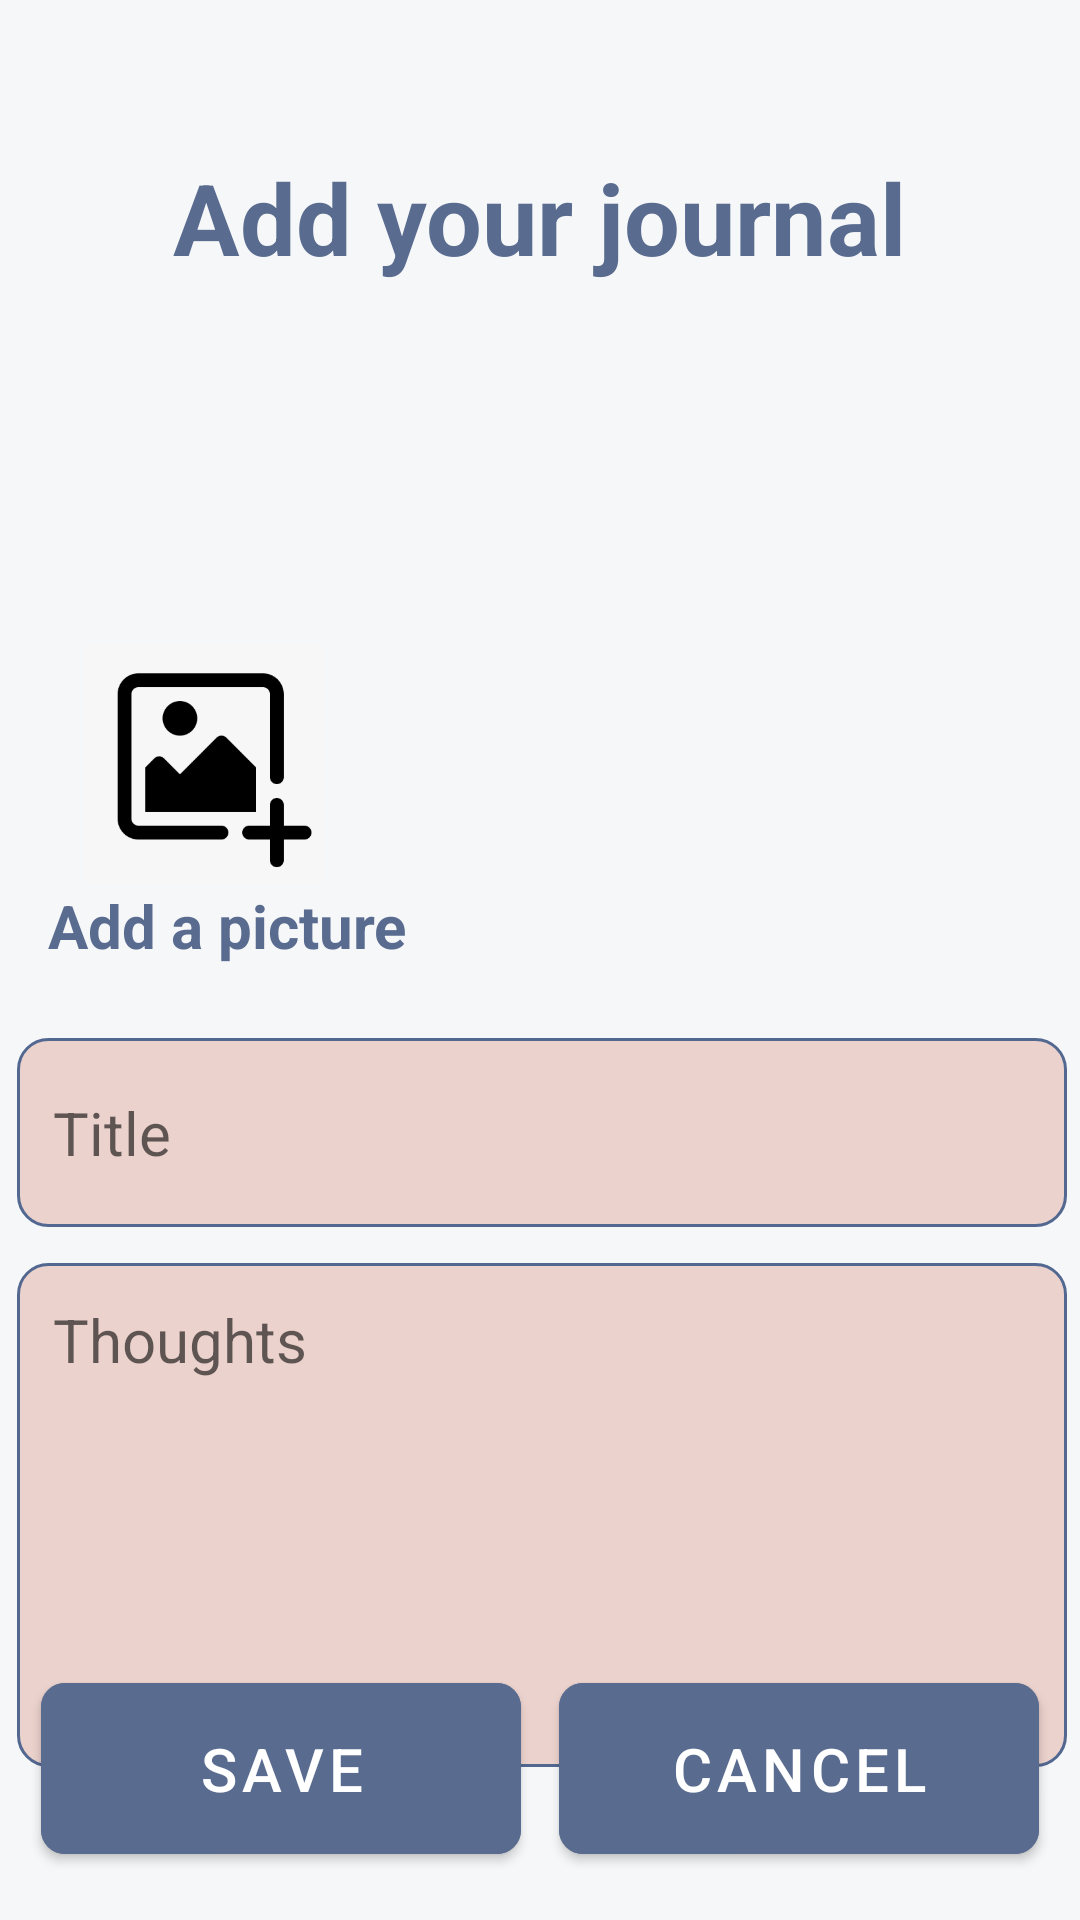

This screen was rendered from an Android layout file. Write that file and the resources it references.
<!-- AndroidManifest.xml: activity theme Theme.Firebase_Journal_App.NoActionBar -->
<!-- res/layout/activity_add_journal.xml -->
<?xml version="1.0" encoding="utf-8"?>
<layout xmlns:tools="http://schemas.android.com/tools"
    xmlns:android="http://schemas.android.com/apk/res/android"
    xmlns:app="http://schemas.android.com/apk/res-auto"
    >

    <androidx.constraintlayout.widget.ConstraintLayout
        android:layout_width="match_parent"
        android:layout_height="match_parent"
        tools:context=".AddJournalActivity"
        android:background="#F6F7F9">

        <TextView
            android:id="@+id/title"
            android:layout_width="317dp"
            android:layout_height="45dp"
            android:layout_marginTop="50dp"
            android:gravity="center"
            android:text="Add your journal"
            android:textColor="#596B8F"
            android:textSize="33sp"
            android:textStyle="bold"
            app:layout_constraintBottom_toTopOf="@+id/post_imageView"
            app:layout_constraintEnd_toEndOf="parent"
            app:layout_constraintHorizontal_bias="0.496"
            app:layout_constraintStart_toStartOf="parent"
            app:layout_constraintTop_toTopOf="parent"
            app:layout_constraintVertical_bias="0.2" />

        <ImageView
            android:id="@+id/post_imageView"
            android:layout_width="231dp"
            android:layout_height="179dp"
            android:layout_marginTop="48dp"
            android:background="#F6F7F9"
            app:layout_constraintEnd_toEndOf="parent"
            app:layout_constraintHorizontal_bias="0.827"
            app:layout_constraintStart_toStartOf="parent"
            app:layout_constraintTop_toBottomOf="@id/title" />

        <ImageView
            android:id="@+id/postCameraButton"
            android:layout_width="80dp"
            android:layout_height="80dp"
            android:layout_marginStart="28dp"
            android:layout_marginTop="120dp"
            android:src="@drawable/img_3"
            app:layout_constraintStart_toStartOf="parent"
            app:layout_constraintTop_toBottomOf="@+id/title" />

        <TextView
            android:id="@+id/post_username_textview"
            android:layout_width="wrap_content"
            android:layout_height="wrap_content"
            android:layout_marginStart="16dp"
            android:text="Add a picture"
            android:textColor="#596B8F"
            android:textSize="20sp"
            android:textStyle="bold"
            app:layout_constraintBottom_toBottomOf="@id/post_imageView"
            app:layout_constraintStart_toStartOf="parent"
            app:layout_constraintTop_toBottomOf="@id/postCameraButton"
            app:layout_constraintVertical_bias="0.0" />

        <EditText
            android:id="@+id/post_title_et"
            android:layout_width="350dp"
            android:layout_height="63dp"
            android:layout_marginStart="16dp"
            android:layout_marginTop="24dp"
            android:layout_marginEnd="16dp"
            android:background="@drawable/edit_text_background"
            android:hint="Title"
            android:padding="12dp"
            android:textColor="#000000"
            android:textSize="20sp"
            app:layout_constraintEnd_toEndOf="parent"
            app:layout_constraintHorizontal_bias="0.482"
            app:layout_constraintStart_toStartOf="parent"
            app:layout_constraintTop_toBottomOf="@id/post_imageView" />

        <EditText
            android:id="@+id/post_description_et"
            android:layout_width="350dp"
            android:layout_height="168dp"
            android:layout_marginStart="16dp"
            android:layout_marginTop="12dp"
            android:layout_marginEnd="16dp"
            android:background="@drawable/edit_text_background"
            android:gravity="top"
            android:hint="Thoughts"
            android:padding="12dp"
            android:textSize="20sp"
            app:layout_constraintEnd_toEndOf="parent"
            app:layout_constraintHorizontal_bias="0.482"
            app:layout_constraintStart_toStartOf="parent"
            app:layout_constraintTop_toBottomOf="@id/post_title_et" />

        <ProgressBar
            android:id="@+id/post_progressBar"
            style="?android:attr/progressBarStyle"
            android:layout_width="wrap_content"
            android:layout_height="wrap_content"
            android:layout_marginTop="16dp"
            app:layout_constraintTop_toBottomOf="@id/post_description_et"
            app:layout_constraintEnd_toEndOf="parent"
            app:layout_constraintStart_toStartOf="parent" />

        <com.google.android.material.button.MaterialButton
            android:id="@+id/post_cancel_journal_button"
            android:layout_width="160dp"
            android:layout_height="69dp"
            android:layout_marginBottom="16dp"
            android:backgroundTint="#596B8F"
            android:text="Cancel"
            android:textColor="@color/white"
            android:textSize="20sp"
            app:cornerRadius="8dp"
            app:layout_constraintBottom_toBottomOf="parent"
            app:layout_constraintEnd_toEndOf="parent"
            app:layout_constraintHorizontal_bias="0.931"
            app:layout_constraintStart_toStartOf="parent" />

        <com.google.android.material.button.MaterialButton
            android:id="@+id/post_save_journal_button"
            android:layout_width="160dp"
            android:layout_height="69dp"
            android:layout_marginBottom="16dp"
            android:backgroundTint="#596B8F"
            android:text="Save"
            android:textColor="@color/white"
            android:textSize="20sp"
            app:cornerRadius="8dp"
            app:layout_constraintBottom_toBottomOf="parent"
            app:layout_constraintEnd_toEndOf="parent"
            app:layout_constraintHorizontal_bias="0.068"
            app:layout_constraintStart_toStartOf="parent" />

    </androidx.constraintlayout.widget.ConstraintLayout>
</layout>
<!-- resources referenced by this layout -->
<resources>
  <color name="white">#FFFFFFFF</color>
  <!-- drawable edit_text_background (drawable) -->
  <?xml version="1.0" encoding="utf-8"?>
  <shape xmlns:android="http://schemas.android.com/apk/res/android">
      <solid android:color="#EBD2CD"/>
      <corners android:radius="10dp"/>
      <stroke android:width="1dp" android:color="#536891"/>
  </shape>
  <!-- drawable img_3: png bitmap (drawable, 8548 bytes) -->
  <style name="Theme.Firebase_Journal_App.NoActionBar" parent="Theme.MaterialComponents.DayNight.NoActionBar">
              <item name="colorPrimary">#3B5E3D</item>
              <item name="colorPrimaryVariant">#3B5E3D</item>
              <item name="colorOnPrimary">@color/white</item>
              <item name="colorSecondary">@color/teal_200</item>
              <item name="colorSecondaryVariant">@color/teal_700</item>
              <item name="colorOnSecondary">@color/black</item>
              <item name="android:windowLightStatusBar">true</item>
          </style>
  <color name="teal_200">#0C510F</color>
  <color name="teal_700">#217324</color>
  <color name="black">#000000</color>
</resources>
